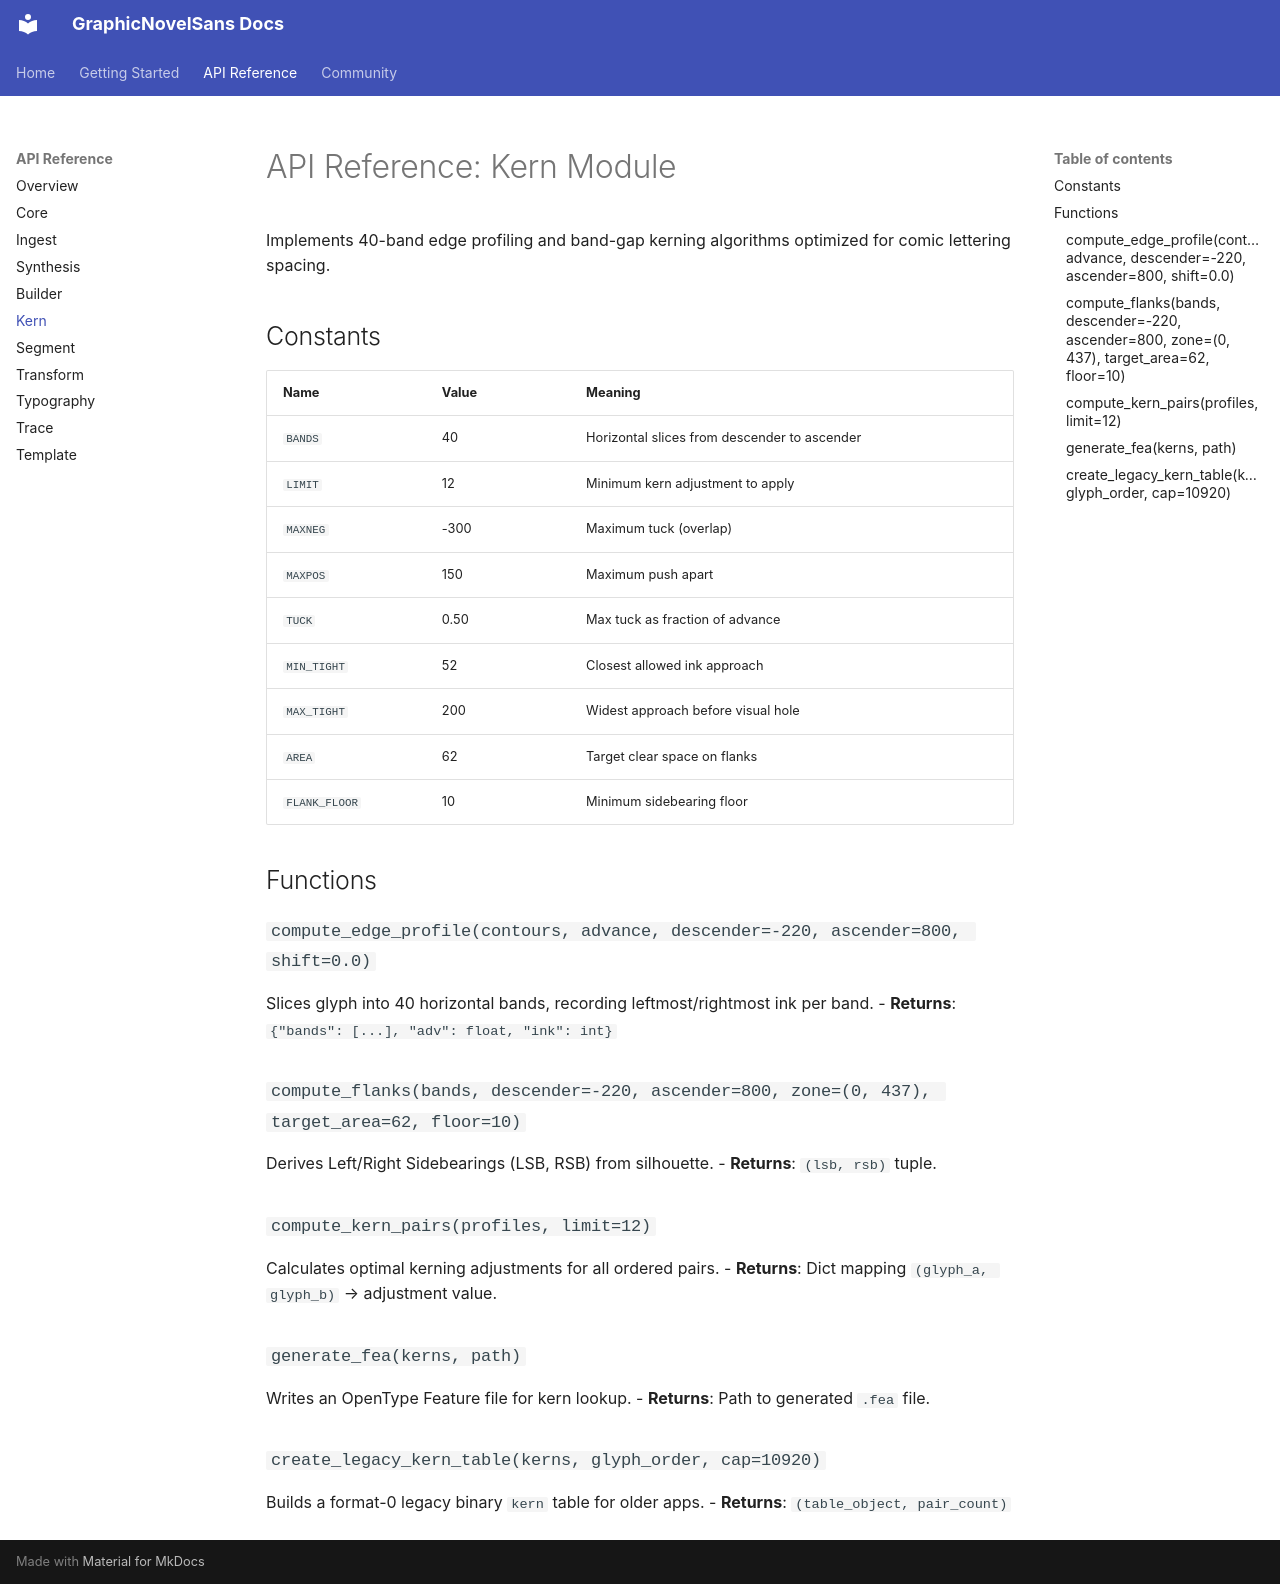

repository: pinklightultra/GraphicNovelSans · page: api/kern/index.html · generator: mkdocs

# API Reference: Kern Module

Implements 40-band edge profiling and band-gap kerning algorithms optimized for comic lettering spacing.

## Constants
| Name | Value | Meaning |
| :--- | :--- | :--- |
| `BANDS` | 40 | Horizontal slices from descender to ascender |
| `LIMIT` | 12 | Minimum kern adjustment to apply |
| `MAXNEG` | -300 | Maximum tuck (overlap) |
| `MAXPOS` | 150 | Maximum push apart |
| `TUCK` | 0.50 | Max tuck as fraction of advance |
| `MIN_TIGHT` | 52 | Closest allowed ink approach |
| `MAX_TIGHT` | 200 | Widest approach before visual hole |
| `AREA` | 62 | Target clear space on flanks |
| `FLANK_FLOOR` | 10 | Minimum sidebearing floor |

## Functions

### `compute_edge_profile(contours, advance, descender=-220, ascender=800, shift=0.0)`
Slices glyph into 40 horizontal bands, recording leftmost/rightmost ink per band.
- **Returns**: `{"bands": [...], "adv": float, "ink": int}`

### `compute_flanks(bands, descender=-220, ascender=800, zone=(0, 437), target_area=62, floor=10)`
Derives Left/Right Sidebearings (LSB, RSB) from silhouette.
- **Returns**: `(lsb, rsb)` tuple.

### `compute_kern_pairs(profiles, limit=12)`
Calculates optimal kerning adjustments for all ordered pairs.
- **Returns**: Dict mapping `(glyph_a, glyph_b)` → adjustment value.

### `generate_fea(kerns, path)`
Writes an OpenType Feature file for kern lookup.
- **Returns**: Path to generated `.fea` file.

### `create_legacy_kern_table(kerns, glyph_order, cap=10920)`
Builds a format-0 legacy binary `kern` table for older apps.
- **Returns**: `(table_object, pair_count)`
